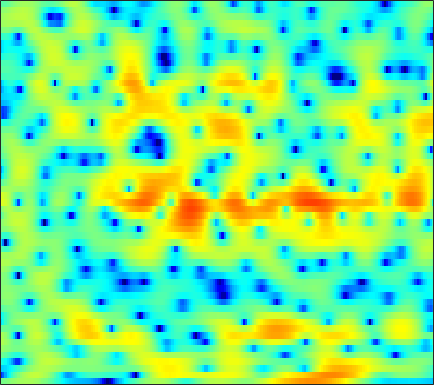

Data behind this chart, as committed beside it:
-0.58913, -0.44312, -0.21472, 0.066122, 0.29247, 0.59691, 0.89802, 1.106, 1.3401, 1.5457, 1.704, 1.7913, 1.8498, 1.8364, 1.7822, 1.6295, 1.4087, 1.1892, 0.82636, 0.3727, -0.12985, -0.55888, -1.1888, -1.8949
-16.42, -13.79, -10.15, -7.288, -5.572, -3.692, -2.169, -1.2, -0.1046, 0.7961, 1.532, 1.987, 2.472, 2.828, 3.011, 3.139, 3.145, 3.067, 2.855, 2.509, 2.029, 1.572, 0.8298, -0.07707
-8.583, -8.39, -7.911, -7.241, -6.67, -5.853, -5.013, -4.367, -3.501, -2.634, -1.782, -1.166, -0.3749, 0.3392, 0.8161, 1.36, 1.799, 2.054, 2.298, 2.433, 2.462, 2.418, 2.286, 2.072
-4.479, -4.999, -5.882, -7.072, -8.249, -10.35, -13.3, -15.89, -16.22, -12.17, -8.456, -6.252, -3.924, -2.092, -0.981, 0.2264, 1.171, 1.734, 2.322, 2.741, 3.007, 3.118, 3.163, 3.106
-0.631, -1.036, -1.651, -2.344, -2.888, -3.597, -4.174, -4.417, -4.403, -3.958, -3.156, -2.43, -1.429, -0.4726, 0.1775, 0.9264, 1.522, 1.879, 2.229, 2.443, 2.523, 2.497, 2.365, 2.116
1.111, 0.8837, 0.5623, 0.2397, 0.01432, -0.2482, -0.4296, -0.4911, -0.4759, -0.3507, -0.1173, 0.1028, 0.4247, 0.7544, 0.9821, 1.231, 1.39, 1.443, 1.404, 1.241, 0.9499, 0.6529, 0.1661, -0.401
2.279, 1.974, 1.47, 0.8634, 0.3761, -0.2691, -0.7957, -1.023, -1.048, -0.7416, -0.1765, 0.3336, 1.011, 1.615, 1.98, 2.31, 2.447, 2.413, 2.16, 1.648, 0.8468, 0.04719, -1.344, -3.162
2.015, 1.626, 0.8395, -0.3445, -1.589, -3.983, -7.956, -13.38, -20.45, -9.178, -4.241, -1.896, 0.2869, 1.782, 2.555, 3.229, 3.545, 3.571, 3.326, 2.792, 1.988, 1.214, -0.06964, -1.602
-1.258, -1.14, -1.074, -1.174, -1.363, -1.72, -2.102, -2.235, -2.059, -1.411, -0.4367, 0.3378, 1.284, 2.043, 2.454, 2.768, 2.812, 2.661, 2.226, 1.533, 0.5739, -0.2813, -1.52, -2.704
-7.087, -5.191, -3.278, -1.913, -1.14, -0.3309, 0.2904, 0.6698, 1.125, 1.526, 1.906, 2.168, 2.465, 2.681, 2.771, 2.77, 2.606, 2.347, 1.796, 0.9452, -0.2974, -1.55, -3.83, -7.29
-6.074, -4.831, -3.353, -2.161, -1.472, -0.7707, -0.2867, -0.04385, 0.1522, 0.2482, 0.2802, 0.2825, 0.3103, 0.3729, 0.4452, 0.5699, 0.6803, 0.7307, 0.7241, 0.5981, 0.3423, 0.07468, -0.3327, -0.6914
-2.147, -1.77, -1.312, -0.9516, -0.7672, -0.6882, -0.8177, -1.078, -1.62, -2.405, -3.404, -4.216, -5.142, -5.474, -5.145, -4.127, -2.857, -1.941, -0.8858, -0.04358, 0.6128, 0.9897, 1.38, 1.691
-0.3644, -0.06995, 0.1955, 0.2873, 0.2525, 0.02199, -0.4483, -0.9787, -1.996, -3.479, -5.638, -7.95, -12.71, -18.19, -14.21, -8.566, -5.051, -3.189, -1.348, -0.0207, 0.9433, 1.479, 2.006, 2.354
0.1385, 0.3993, 0.6179, 0.686, 0.636, 0.4478, 0.1356, -0.1838, -0.7189, -1.348, -2.009, -2.467, -2.9, -2.966, -2.72, -2.058, -1.194, -0.5211, 0.2963, 0.968, 1.44, 1.663, 1.79, 1.727
0.1773, 0.3298, 0.4005, 0.3528, 0.2452, 0.04923, -0.1884, -0.3505, -0.5119, -0.5845, -0.5533, -0.4601, -0.2386, 0.07042, 0.3539, 0.7597, 1.173, 1.454, 1.756, 1.946, 1.976, 1.881, 1.557, 0.9825
0.1433, 0.1689, -0.03405, -0.4975, -0.9945, -1.81, -2.648, -3.127, -3.338, -2.96, -2.143, -1.407, -0.4274, 0.4676, 1.049, 1.699, 2.209, 2.495, 2.749, 2.837, 2.761, 2.576, 2.136, 1.444
0.3089, 0.2797, -0.151, -1.105, -2.235, -4.513, -8.238, -13.16, -24.72, -11.51, -6.225, -3.815, -1.607, -0.09182, 0.7392, 1.561, 2.126, 2.428, 2.702, 2.84, 2.856, 2.78, 2.562, 2.186
1.167, 1.163, 0.9061, 0.3222, -0.3068, -1.355, -2.495, -3.236, -3.646, -3.228, -2.334, -1.585, -0.7344, -0.1275, 0.1528, 0.3331, 0.3663, 0.3479, 0.3641, 0.4902, 0.7192, 0.9213, 1.191, 1.359
2.188, 2.19, 2.096, 1.932, 1.768, 1.525, 1.284, 1.138, 0.9896, 0.8886, 0.7948, 0.6723, 0.3654, -0.1903, -0.8293, -2.038, -3.684, -5.102, -6.651, -6.517, -4.835, -3.374, -1.742, -0.571
1.601, 1.504, 1.427, 1.461, 1.546, 1.714, 1.908, 2.043, 2.155, 2.156, 2.013, 1.771, 1.226, 0.3532, -0.5634, -2.264, -4.675, -7.098, -10.62, -10.38, -6.937, -4.683, -2.514, -1.075
-2.243, -2.954, -3.36, -2.953, -2.208, -1.013, 0.1214, 0.8197, 1.55, 2.027, 2.245, 2.256, 2.069, 1.674, 1.246, 0.5534, -0.1987, -0.7009, -1.176, -1.288, -1.046, -0.7219, -0.2463, 0.1726
-7.803, -12.22, -32.66, -13.09, -8.06, -4.213, -1.766, -0.462, 0.7883, 1.619, 2.124, 2.321, 2.387, 2.273, 2.091, 1.771, 1.4, 1.139, 0.8478, 0.6338, 0.5239, 0.4902, 0.4927, 0.515
-3.052, -3.693, -3.982, -3.47, -2.678, -1.42, -0.2238, 0.5568, 1.377, 1.941, 2.276, 2.379, 2.332, 2.097, 1.83, 1.375, 0.8516, 0.4272, -0.08226, -0.4996, -0.7755, -0.8695, -0.8644, -0.7824
0.09571, 0.1312, 0.318, 0.6642, 0.9956, 1.489, 1.962, 2.273, 2.595, 2.768, 2.757, 2.627, 2.276, 1.707, 1.13, 0.1496, -1.052, -2.069, -3.516, -4.733, -5.338, -5.236, -4.578, -3.71
0.2628, 0.7647, 1.411, 1.986, 2.365, 2.783, 3.115, 3.283, 3.384, 3.361, 3.168, 2.894, 2.349, 1.544, 0.7269, -0.7146, -2.662, -4.593, -8.285, -14.82, -31.13, -15.83, -9.611, -6.434
-2.161, -0.5732, 0.9244, 1.902, 2.375, 2.765, 2.964, 3.028, 3.032, 2.974, 2.836, 2.656, 2.239, 1.602, 0.9403, -0.148, -1.518, -2.662, -4.323, -5.714, -6.304, -6.085, -5.19, -4.072
-0.06581, 0.9846, 1.872, 2.22, 2.158, 1.736, 1.055, 0.5966, 0.3499, 0.5376, 0.9866, 1.3, 1.492, 1.338, 1.003, 0.2439, -0.7997, -1.628, -2.587, -3.191, -3.235, -2.974, -2.307, -1.526
4.418, 4.311, 3.905, 3.039, 1.982, -0.2214, -3.937, -8.726, -15.2, -6.774, -2.477, -0.7198, 0.5555, 0.8865, 0.6294, -0.3885, -2.151, -4.149, -7.694, -11.01, -9.04, -6.139, -3.104, -1.037
4.117, 3.87, 3.384, 2.633, 1.87, 0.5688, -0.9356, -1.971, -2.546, -2.023, -0.9935, -0.3353, 0.1993, 0.2144, -0.1673, -1.11, -2.595, -4.141, -6.379, -7.815, -7.019, -5.494, -3.359, -1.682
1.325, 1.443, 1.553, 1.605, 1.571, 1.43, 1.26, 1.148, 1.041, 1.012, 1.003, 0.9664, 0.7789, 0.4134, 0.01835, -0.6871, -1.525, -2.169, -2.908, -3.374, -3.456, -3.255, -2.748, -2.092
-2.222, -1.429, -0.4173, 0.481, 1.056, 1.683, 2.14, 2.387, 2.579, 2.635, 2.537, 2.363, 1.972, 1.393, 0.8478, -0.04766, -1.095, -1.905, -3.032, -3.976, -4.539, -4.621, -4.294, -3.586
-7.551, -5.344, -2.777, -0.7441, 0.4852, 1.785, 2.741, 3.256, 3.718, 3.919, 3.88, 3.687, 3.227, 2.498, 1.747, 0.4749, -1.195, -2.779, -5.437, -8.919, -12.64, -12.98, -9.97, -7.011
-10.45, -7.112, -3.756, -1.279, 0.1702, 1.676, 2.788, 3.39, 3.935, 4.204, 4.22, 4.067, 3.638, 2.942, 2.238, 1.009, -0.59, -2.08, -4.507, -7.405, -9.981, -10.39, -8.887, -6.964
-4.7, -3.541, -1.953, -0.4733, 0.5107, 1.613, 2.46, 2.944, 3.381, 3.606, 3.62, 3.507, 3.185, 2.691, 2.208, 1.41, 0.465, -0.3282, -1.436, -2.513, -3.425, -3.948, -4.437, -4.838
-2.261, -1.482, -0.4675, 0.4761, 1.094, 1.778, 2.299, 2.583, 2.81, 2.883, 2.819, 2.693, 2.451, 2.127, 1.838, 1.413, 0.9368, 0.5419, -0.01468, -0.6095, -1.251, -1.79, -2.617, -3.649
-1.28, -0.4381, 0.4889, 1.21, 1.621, 2, 2.195, 2.216, 2.11, 1.865, 1.54, 1.274, 0.9486, 0.6952, 0.5734, 0.4889, 0.4575, 0.4492, 0.3951, 0.2705, 0.03875, -0.2259, -0.7462, -1.48
-0.4016, 0.3179, 1.041, 1.506, 1.708, 1.776, 1.589, 1.278, 0.6294, -0.271, -1.373, -2.232, -3.202, -3.6, -3.42, -2.739, -1.856, -1.209, -0.467, 0.1087, 0.5159, 0.7232, 0.8664, 0.8453
-0.1005, 0.2411, 0.588, 0.7867, 0.8123, 0.6478, 0.2066, -0.3371, -1.446, -3.125, -5.648, -8.455, -14.55, -20.42, -14.01, -8.765, -5.769, -4.228, -2.691, -1.499, -0.5046, 0.1486, 0.9301, 1.597
-1.391, -1.298, -1.145, -0.9822, -0.9065, -0.9275, -1.137, -1.478, -2.221, -3.36, -4.918, -6.298, -8.102, -8.957, -8.7, -7.697, -6.702, -6.095, -5.348, -4.441, -3.217, -2.124, -0.5937, 0.8625
-5.032, -5.103, -4.841, -4.236, -3.654, -2.924, -2.356, -2.103, -1.996, -2.149, -2.507, -2.872, -3.448, -4.042, -4.536, -5.382, -6.692, -8.185, -11.25, -13.95, -10.27, -6.585, -2.835, -0.09825
-13.93, -16.11, -14.76, -10.89, -8.479, -6.041, -4.332, -3.391, -2.488, -1.919, -1.611, -1.541, -1.618, -1.921, -2.303, -3.082, -4.24, -5.378, -7.083, -7.862, -6.276, -4.205, -1.545, 0.6669
-14.45, -15.6, -14.64, -11.86, -9.802, -7.551, -5.819, -4.76, -3.641, -2.759, -2.09, -1.699, -1.305, -1.072, -0.9892, -0.9841, -1.044, -1.114, -1.095, -0.8414, -0.305, 0.2642, 1.144, 2.011
-9.654, -9.669, -9.324, -8.656, -8.009, -7.13, -6.266, -5.639, -4.814, -3.976, -3.105, -2.437, -1.596, -0.8196, -0.3118, 0.2641, 0.7256, 1.015, 1.346, 1.644, 1.935, 2.143, 2.408, 2.63
-8.4, -8.241, -7.915, -7.551, -7.387, -7.294, -7.353, -7.465, -7.358, -6.664, -5.278, -4.007, -2.302, -0.7729, 0.2002, 1.254, 2.042, 2.491, 2.886, 3.082, 3.111, 3.036, 2.838, 2.597
-11.1, -9.34, -7.621, -6.712, -6.551, -7.06, -8.661, -10.94, -17.05, -18.98, -10.02, -6.153, -2.627, -0.1778, 1.201, 2.587, 3.542, 4, 4.301, 4.249, 3.829, 3.285, 2.276, 1.073
-9.279, -7.372, -5.49, -4.468, -4.137, -4.282, -4.96, -5.67, -6.432, -6.088, -4.414, -2.825, -0.7795, 0.9733, 2.073, 3.242, 4.068, 4.451, 4.636, 4.397, 3.637, 2.633, 0.5164, -3.142
-3.363, -3.24, -2.987, -2.766, -2.683, -2.686, -2.781, -2.885, -2.963, -2.832, -2.477, -2.063, -1.334, -0.4897, 0.1849, 1.065, 1.854, 2.333, 2.738, 2.822, 2.54, 2.059, 1.056, -0.2275
-2.085, -2.147, -2.207, -2.268, -2.362, -2.54, -2.816, -3.087, -3.525, -4.051, -4.608, -4.957, -5.174, -4.838, -4.171, -2.882, -1.457, -0.4653, 0.6389, 1.442, 1.945, 2.151, 2.237, 2.21
-2.716, -2.658, -2.598, -2.606, -2.697, -2.938, -3.378, -3.839, -4.715, -6.002, -7.917, -10.07, -14.59, -17.99, -13.47, -8.055, -4.483, -2.508, -0.52, 0.9435, 1.977, 2.546, 3.075, 3.402
-5.082, -4.61, -4.119, -3.85, -3.774, -3.867, -4.161, -4.506, -5.16, -6.061, -7.251, -8.311, -9.657, -9.762, -8.504, -5.939, -3.417, -1.781, -0.00506, 1.377, 2.421, 3.004, 3.566, 3.892
-8.259, -7.04, -6, -5.478, -5.348, -5.439, -5.679, -5.893, -6.064, -6.03, -5.804, -5.495, -4.882, -4.034, -3.243, -2.024, -0.7505, 0.1532, 1.244, 2.143, 2.856, 3.253, 3.615, 3.792
-8.091, -6.989, -6.16, -5.993, -6.315, -7.277, -8.766, -9.923, -10.48, -9.157, -6.974, -5.404, -3.578, -2.065, -1.095, 0.03114, 0.9702, 1.558, 2.205, 2.691, 3.021, 3.185, 3.283, 3.273
-4.196, -3.75, -3.54, -3.866, -4.544, -6.217, -9.181, -12.8, -17.18, -11.28, -6.474, -4.049, -1.745, -0.1016, 0.8128, 1.698, 2.283, 2.56, 2.732, 2.735, 2.594, 2.433, 2.18, 1.913
-0.4227, -0.1686, -0.04481, -0.1887, -0.4491, -0.993, -1.622, -1.982, -2.015, -1.429, -0.4264, 0.3917, 1.375, 2.127, 2.509, 2.747, 2.691, 2.46, 1.91, 1.122, 0.1866, -0.5647, -1.482, -2.219
1.15, 1.406, 1.647, 1.78, 1.817, 1.824, 1.82, 1.851, 1.95, 2.133, 2.37, 2.543, 2.708, 2.717, 2.583, 2.178, 1.445, 0.6367, -0.8227, -2.821, -5.39, -7.633, -10.5, -11.91
1.242, 1.509, 1.813, 2.07, 2.228, 2.414, 2.583, 2.695, 2.82, 2.913, 2.948, 2.92, 2.775, 2.471, 2.106, 1.401, 0.3744, -0.653, -2.465, -4.939, -8.439, -12.14, -18.96, -20
0.4038, 0.6244, 0.9133, 1.211, 1.447, 1.756, 2.05, 2.244, 2.467, 2.619, 2.676, 2.645, 2.485, 2.182, 1.848, 1.233, 0.4213, -0.3192, -1.514, -2.919, -4.47, -5.611, -6.876, -7.559
-1.862, -1.819, -1.607, -1.23, -0.8551, -0.2988, 0.26, 0.6526, 1.103, 1.441, 1.649, 1.71, 1.667, 1.481, 1.26, 0.8717, 0.4091, 0.02175, -0.507, -1.022, -1.474, -1.727, -1.935, -1.95
